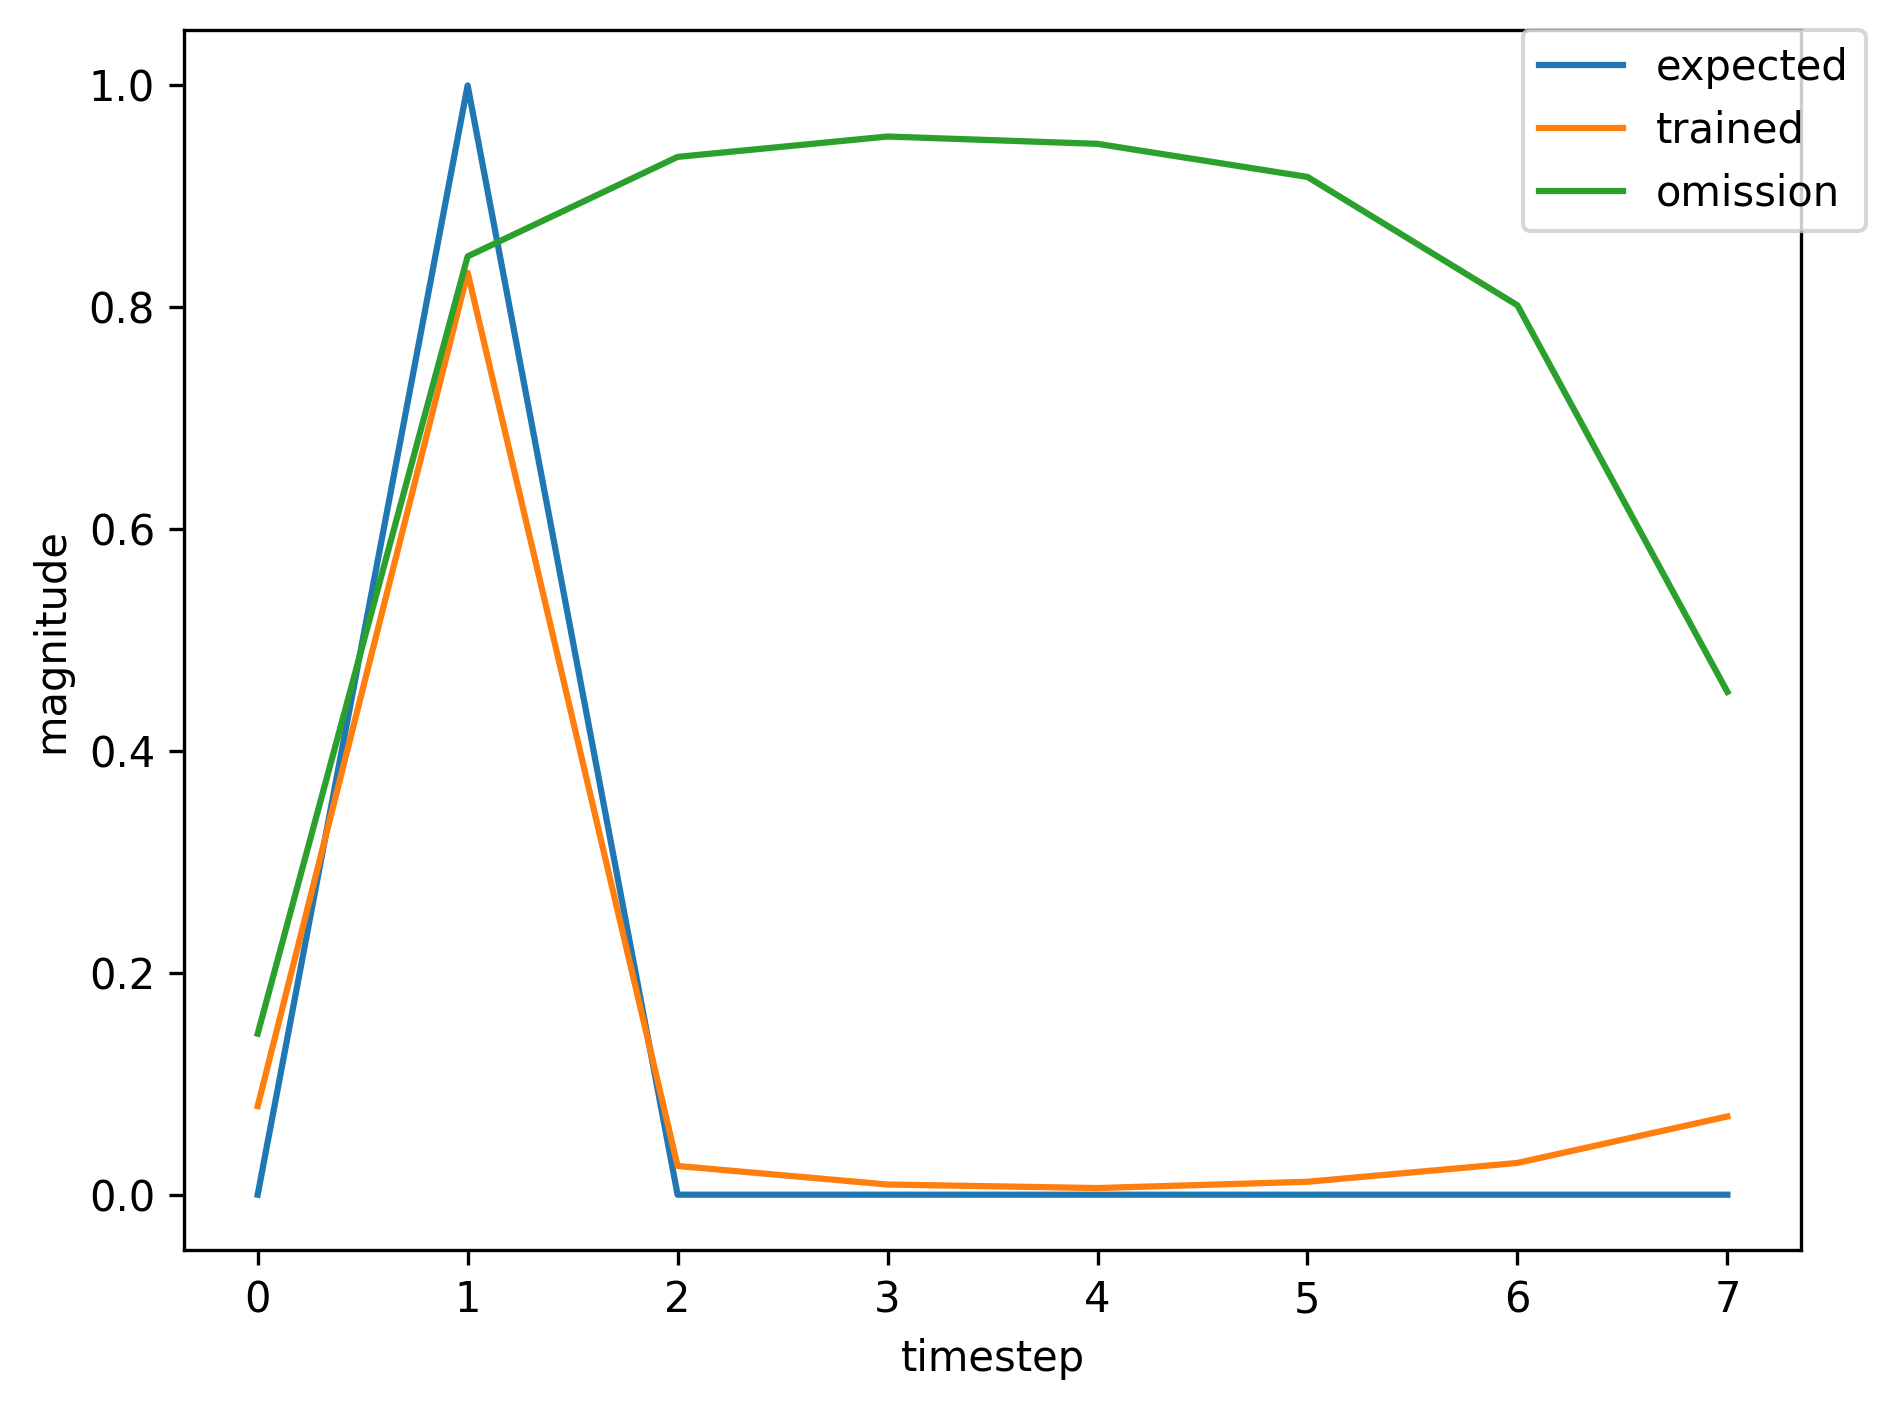

The file beside this chart, header and first rows:
, input, expected_output, network_output
0, 1.0, 0, 0.001523
1, 2.0, 1, 0.01051
2, 0.0, 0, 0.001784
3, 0.0, 0, 0.002419
4, 0.0, 0, 0.00565
5, 0.0, 0, 0.01889
6, 0.0, 0, 0.0656
7, 0.0, 0, 0.2007
8, 1.0, 0, 0.4184
9, 2.0, 1, 0.9048
10, 0.0, 0, 0.03306
11, 0.0, 0, 0.007421
12, 0.0, 0, 0.004306
13, 0.0, 0, 0.007065
14, 0.0, 0, 0.01476
15, 0.0, 0, 0.0302
16, 1.0, 0, 0.05089
17, 2.0, 1, 0.722
18, 0.0, 0, 0.01154
19, 0.0, 0, 0.005062
20, 0.0, 0, 0.004407
21, 0.0, 0, 0.009515
22, 0.0, 0, 0.02366
23, 0.0, 0, 0.05648
24, 1.0, 0, 0.1113
25, 2.0, 1, 0.8215
26, 0.0, 0, 0.01873
27, 0.0, 0, 0.006349
28, 0.0, 0, 0.0045
29, 0.0, 0, 0.008645
30, 0.0, 0, 0.01998
31, 0.0, 0, 0.04487
32, 1.0, 0, 0.08347
33, 2.0, 1, 0.791
34, 0.0, 0, 0.01579
35, 0.0, 0, 0.005862
36, 0.0, 0, 0.004452
37, 0.0, 0, 0.00891
38, 1.0, 0, 0.02111
39, 2.0, 1, 0.6976
40, 0.0, 0, 0.01606
41, 0.0, 0, 0.007881
42, 0.0, 0, 0.007052
43, 0.0, 0, 0.01732
44, 0.0, 0, 0.05205
45, 1.0, 0, 0.1519
46, 2.0, 1, 0.8785
47, 0.0, 0, 0.03823
48, 0.0, 0, 0.01171
49, 0.0, 0, 0.006532
50, 0.0, 0, 0.01149
51, 0.0, 0, 0.02666
52, 0.0, 0, 0.06319
53, 1.0, 0, 0.1265
54, 2.0, 1, 0.8344
55, 0.0, 0, 0.02046
56, 0.0, 0, 0.006637
57, 0.0, 0, 0.00455
58, 0.0, 0, 0.008586
59, 1.0, 0, 0.01964
... 307 more rows
